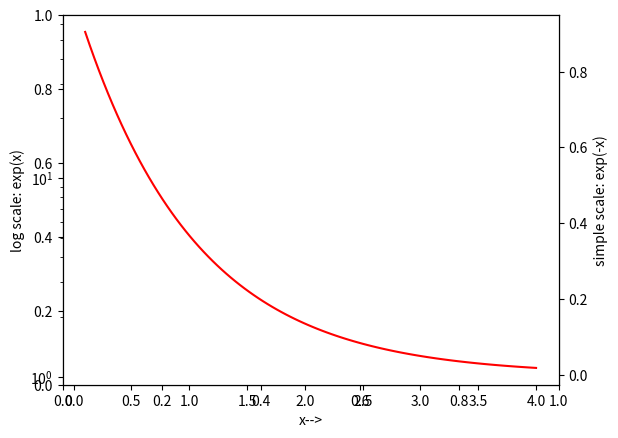

The matplotlib source for this figure:
#shareaxisEx.py
import numpy as np
import matplotlib.pyplot as plt

N=100
x=np.linspace(0.1,4, N)
e1 = np.exp(x)
e2 = np.exp(-x)

# create an object 'fig1'  of figure() 
fig1 = plt.figure()

# create two instances of fig1 at location 1,1,1
subfig1 = fig1.add_subplot(1,1,1)
subfig2 = fig1.add_subplot(1,1,1)

# share the x-axis for both plot
subfig2 = subfig1.twinx()

# plot subfig1
# semilogy for log 'y' axis, for log x use semilogx
subfig1.semilogy(x, e1) 
subfig1.set_ylabel("log scale: exp(x)")
subfig1.set_xlabel("x-->")

# plot subfig2
subfig2.plot(x, e2, 'r')
subfig2.set_ylabel("simple scale: exp(-x)")

plt.show()